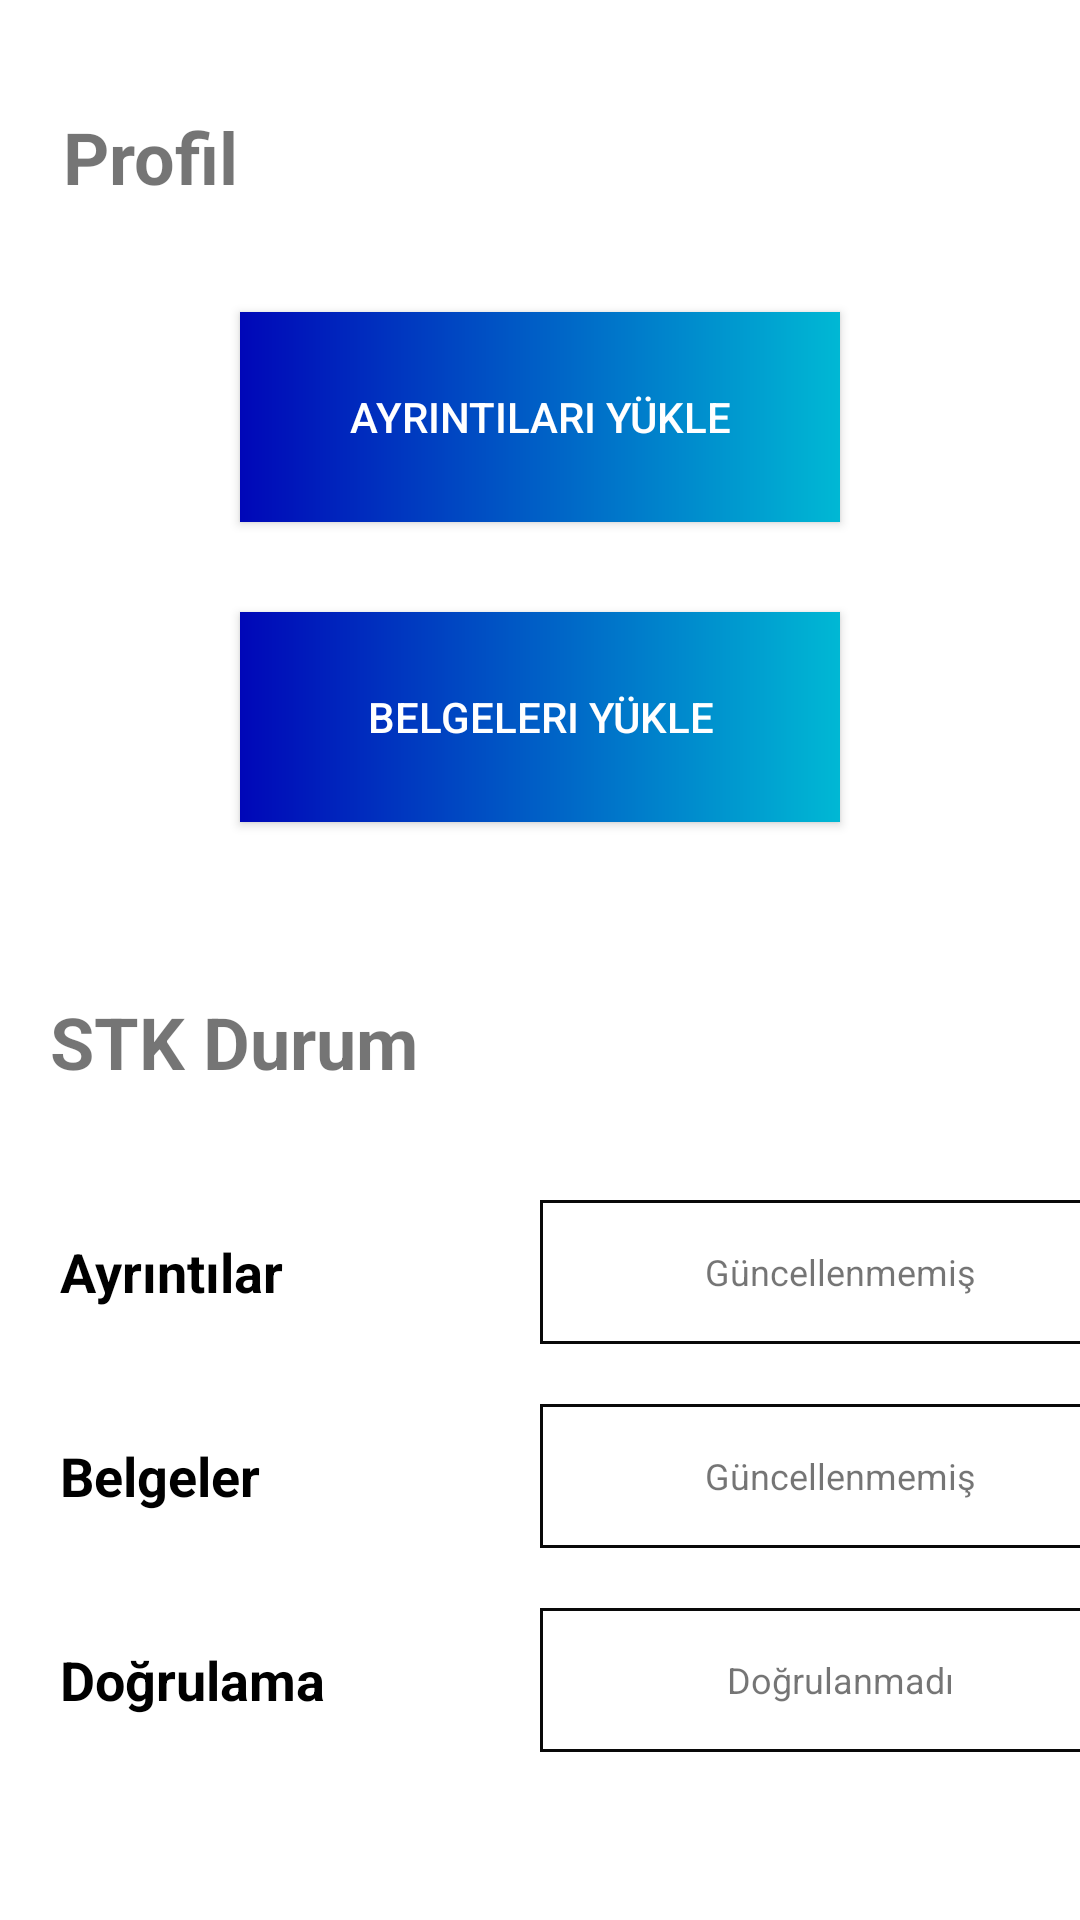

Here is an Android app screen rendered from its layout file. Give the layout XML and the strings, colors and styles it references.
<!-- AndroidManifest.xml: application theme Theme.Babiyad -->
<!-- res/layout/profile_org.xml -->
<androidx.constraintlayout.widget.ConstraintLayout
        xmlns:android="http://schemas.android.com/apk/res/android"
        xmlns:app="http://schemas.android.com/apk/res-auto"
        xmlns:tools="http://schemas.android.com/tools"
        android:background="@color/white"
        android:id="@+id/details_profile"
        android:layout_width="match_parent"
        android:layout_height="match_parent">

        <TextView
            android:id="@+id/textView2"
            android:layout_width="wrap_content"
            android:layout_height="wrap_content"
            android:layout_marginTop="36dp"
            android:text="@string/profil"
            android:textSize="24sp"
            android:textStyle="bold"
            app:layout_constraintEnd_toEndOf="parent"
            app:layout_constraintHorizontal_bias="0.07"
            app:layout_constraintStart_toStartOf="parent"
            app:layout_constraintTop_toTopOf="parent" />


    <TextView
        android:id="@+id/verify"
        android:layout_width="160dp"
        android:layout_height="48dp"
        android:layout_marginStart="20dp"
        android:layout_marginTop="20dp"
        android:layout_marginBottom="92dp"
        android:gravity="center_vertical"
        android:text="Doğrulama"
        android:textAppearance="@style/TextAppearance.AppCompat.Medium"
        android:textColor="@color/black"
        android:textStyle="bold"
        app:layout_constraintBottom_toBottomOf="parent"
        app:layout_constraintStart_toStartOf="parent"
        app:layout_constraintTop_toBottomOf="@+id/docsv_profile"
        app:layout_constraintVertical_bias="0.0" />

    <TextView
        android:id="@+id/verify_value"
        android:layout_width="200dp"
        android:layout_height="48dp"
        android:layout_marginTop="20dp"
        android:layout_marginBottom="92dp"
        android:background="@drawable/edit_round"
        android:drawablePadding="10dp"
        android:gravity="center"
        android:text="Doğrulanmadı"
        android:textSize="12sp"
        app:layout_constraintBottom_toBottomOf="parent"
        app:layout_constraintEnd_toEndOf="parent"
        app:layout_constraintHorizontal_bias="0.0"
        app:layout_constraintStart_toEndOf="@+id/verify"
        app:layout_constraintTop_toBottomOf="@+id/docs_verify"
        app:layout_constraintVertical_bias="0.0" />

    <TextView
            android:id="@+id/textView3"
            android:layout_width="240dp"
            android:layout_height="wrap_content"
            android:layout_marginTop="300dp"
            android:text="STK Durum"
            android:textSize="24sp"
            android:textStyle="bold"
            app:layout_constraintBottom_toTopOf="@id/detailverify_p"
            app:layout_constraintEnd_toEndOf="parent"
            app:layout_constraintHorizontal_bias="0.14"
            app:layout_constraintStart_toStartOf="parent"
            app:layout_constraintTop_toTopOf="parent"
            app:layout_constraintVertical_bias="0.458" />

    <TextView
        android:id="@+id/detailverify_p"
        android:layout_width="160dp"
        android:layout_height="48dp"
        android:layout_marginStart="20dp"
        android:layout_marginTop="400dp"
        android:gravity="center_vertical"
        android:text="Ayrıntılar"
        android:textAppearance="@style/TextAppearance.AppCompat.Medium"
        android:textColor="@color/black"
        android:textStyle="bold"
        app:layout_constraintStart_toStartOf="parent"
        app:layout_constraintTop_toTopOf="parent" />

    <TextView
        android:id="@+id/det_verify"
        android:layout_width="200dp"
        android:layout_height="48dp"
        android:layout_marginTop="400dp"
        android:background="@drawable/edit_round"
        android:drawablePadding="10dp"
        android:gravity="center"
        android:text="Güncellenmemiş"
        android:textSize="12sp"
        app:layout_constraintEnd_toEndOf="parent"
        app:layout_constraintHorizontal_bias="0.0"
        app:layout_constraintStart_toEndOf="@+id/detailverify_p"
        app:layout_constraintTop_toTopOf="parent" />

    <Button
        android:id="@+id/docs_profile_btn"
        android:layout_width="200dp"
        android:layout_height="70dp"
        android:layout_marginTop="30dp"
        android:background="@drawable/custom_button"
        android:text="@string/upload_doc"
        android:textColor="@color/white"
        app:layout_constraintEnd_toEndOf="parent"
        app:layout_constraintStart_toStartOf="parent"
        app:layout_constraintTop_toBottomOf="@+id/details_profile_btn" />

    <Button
        android:id="@+id/details_profile_btn"
        android:layout_width="200dp"
        android:layout_height="70dp"
        android:layout_marginTop="104dp"
        android:background="@drawable/custom_button"
        android:text="@string/upload_details"
        android:textColor="@color/white"
        app:layout_constraintEnd_toEndOf="parent"
        app:layout_constraintStart_toStartOf="parent"
        app:layout_constraintTop_toTopOf="parent" />

    <TextView
        android:id="@+id/docsv_profile"
        android:layout_width="160dp"
        android:layout_height="48dp"
        android:layout_marginStart="20dp"
        android:layout_marginTop="20dp"
        android:gravity="center_vertical"
        android:text="Belgeler"
        android:textAppearance="@style/TextAppearance.AppCompat.Medium"
        android:textColor="@color/black"
        android:textStyle="bold"
        app:layout_constraintStart_toStartOf="parent"
        app:layout_constraintTop_toBottomOf="@+id/detailverify_p" />

        <TextView
            android:id="@+id/docs_verify"
            android:layout_width="200dp"
            android:layout_height="48dp"
            android:layout_marginTop="20dp"
            android:background="@drawable/edit_round"
            android:drawablePadding="10dp"
            android:gravity="center"
            android:text="Güncellenmemiş"
            android:textSize="12sp"
            app:layout_constraintEnd_toEndOf="parent"
            app:layout_constraintHorizontal_bias="0.0"
            app:layout_constraintStart_toEndOf="@+id/docsv_profile"
            app:layout_constraintTop_toBottomOf="@+id/det_verify" />

    </androidx.constraintlayout.widget.ConstraintLayout>
<!-- resources referenced by this layout -->
<resources>
  <!-- drawable custom_button (drawable) -->
  <?xml version="1.0" encoding="utf-8"?>
  <shape xmlns:android="http://schemas.android.com/apk/res/android"
      android:shape="rectangle">
      <gradient
          android:startColor="#0007B8"
          android:endColor="#00B8D4"
          android:type="linear"/>
  </shape>
  <!-- drawable edit_round (drawable) -->
  <?xml version="1.0" encoding="utf-8"?>
  <shape xmlns:android="http://schemas.android.com/apk/res/android"
      android:shape="rectangle"
      >
  
      
      <solid android:color="#ffff"/>
  
      
      <stroke
          android:color="#090909"
          android:width="1dp"/>
  </shape>
  <string name="profil" translatable="false">Profil</string>
  <string name="upload_details" translatable="false">Ayrıntıları Yükle</string>
  <string name="upload_doc" translatable="false">Belgeleri Yükle</string>
  <style name="Theme.Babiyad" parent="Theme.AppCompat.DayNight.NoActionBar">
          
          <item name="colorPrimary">#0091EA</item>
          <item name="colorPrimaryVariant">#0007B8</item>
          <item name="colorOnPrimary">@color/white</item>
          
          <item name="colorSecondary">@color/teal_200</item>
          <item name="colorSecondaryVariant">@color/teal_700</item>
          <item name="colorOnSecondary">@color/black</item>
          
          <item name="android:statusBarColor" tools:targetApi="l">?attr/colorPrimaryVariant</item>
          
      </style>
  <!-- not gathered from this repository: default colours our renderer supplied (Android Studio template values) -->
  <color name="teal_200">#FF03DAC5</color>
  <color name="teal_700">#FF018786</color>
  <color name="black">#FF000000</color>
  <color name="white">#FFFFFFFF</color>
</resources>
